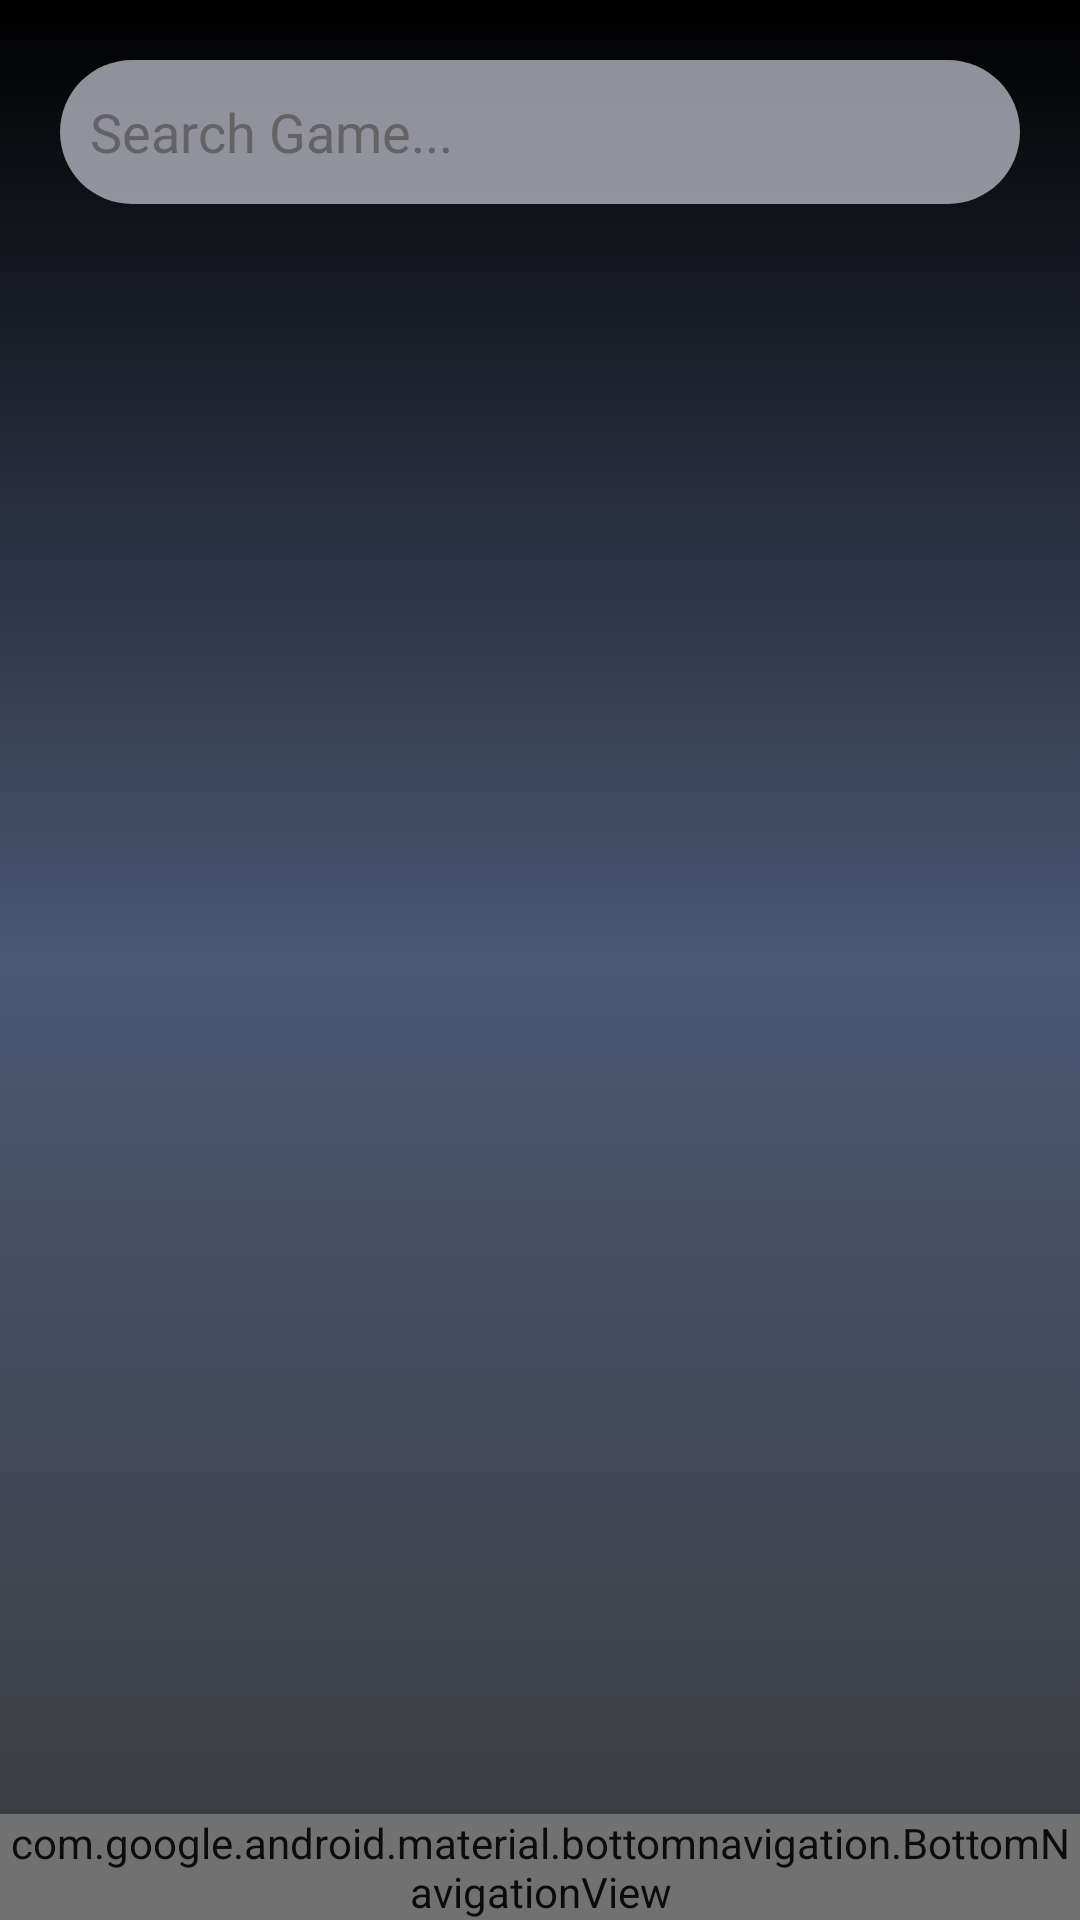

Reconstruct the res/layout file that produces this screen, plus the resources it refers to.
<!-- AndroidManifest.xml: application theme Theme.GameHub -->
<!-- res/layout/activity_search.xml -->
<RelativeLayout
    xmlns:android="http://schemas.android.com/apk/res/android"
    xmlns:app="http://schemas.android.com/apk/res-auto"
    xmlns:tools="http://schemas.android.com/tools"
    android:layout_width="match_parent"
    android:layout_height="match_parent"
    tools:context=".SearchActivity"
    android:background="@drawable/gradient_background">

    <com.google.android.material.bottomnavigation.BottomNavigationView
        android:id="@+id/bottomNavigation"
        android:layout_width="match_parent"
        android:layout_height="wrap_content"
        android:layout_alignParentBottom="true"
        android:alpha="0.8"
        android:background="@color/grey"
        app:itemIconTint="@drawable/statelistdrawable"
        app:itemTextColor="@drawable/statelistdrawable"
        app:menu="@menu/menu_bottom_navigation" />

    <androidx.recyclerview.widget.RecyclerView
        android:id="@+id/rvGames_Search"
        android:layout_width="match_parent"
        android:layout_height="599dp"
        android:layout_above="@+id/bottomNavigation"
        android:layout_below="@+id/etSearchGame"
        android:layout_alignParentStart="true"
        android:layout_marginStart="0dp"
        android:layout_marginTop="20dp"
        android:layout_marginBottom="0dp" />

    <EditText
        android:id="@+id/etSearchGame"
        android:layout_width="match_parent"
        android:layout_height="wrap_content"
        android:layout_centerHorizontal="true"
        android:layout_marginStart="20dp"
        android:layout_marginTop="20dp"
        android:layout_marginEnd="20dp"
        android:background="@drawable/rounded_edittext"
        android:ems="10"
        android:focusable="auto"
        android:hint="Search Game..."
        android:inputType="textPersonName"
        android:minHeight="48dp"
        android:paddingStart="10dp"
        android:paddingEnd="10dp"
        android:textAlignment="textStart"
        android:textColor="@color/black"
        android:textColorHint="#D85B5B5B"
        android:textCursorDrawable="@drawable/cursor" />
</RelativeLayout>
<!-- resources referenced by this layout -->
<resources>
  <color name="black">#FF000000</color>
  <color name="grey">#CDCDCD</color>
  <!-- drawable cursor (drawable) -->
  <?xml version="1.0" encoding="utf-8"?>
  <shape  xmlns:android="http://schemas.android.com/apk/res/android">
      <size android:width="2dp"/>
      <solid android:color="@android:color/holo_orange_light"/>
  </shape>
  <!-- drawable gradient_background (drawable) -->
  <?xml version="1.0" encoding="utf-8"?>
  <selector xmlns:android="http://schemas.android.com/apk/res/android">
  
      <item>
          <shape>
              <gradient
                  android:angle="90"
                  android:startColor="#3A3B3C"
                  android:centerColor="#4B5774"
                  android:endColor="#000000"
                  android:type="linear"/>
          </shape>
      </item>
  
  </selector>
  <!-- drawable rounded_edittext (drawable) -->
  <?xml version="1.0" encoding="utf-8"?>
  <shape xmlns:android="http://schemas.android.com/apk/res/android"
      android:shape="rectangle"
      android:padding="10dp">
      <solid android:color="#BFBFBFCC" />
      <corners
          android:bottomRightRadius="25dp"
          android:bottomLeftRadius="25dp"
          android:topLeftRadius="25dp"
          android:topRightRadius="25dp" />
  </shape>
  <!-- drawable statelistdrawable (drawable) -->
  <?xml version="1.0" encoding="utf-8"?>
  <selector xmlns:android="http://schemas.android.com/apk/res/android">
      <item android:color="@color/purple_700" android:state_enabled="true" />
  </selector>
  <style name="Theme.GameHub" parent="Theme.MaterialComponents.DayNight.NoActionBar">
          
          <item name="colorPrimary">@color/purple_500</item>
          <item name="colorPrimaryVariant">@color/purple_700</item>
          <item name="colorOnPrimary">@color/white</item>
          
          <item name="colorSecondary">@color/teal_200</item>
          <item name="colorSecondaryVariant">@color/teal_700</item>
          <item name="colorOnSecondary">@color/black</item>
          
          <item name="android:statusBarColor" tools:targetApi="l">?attr/colorPrimaryVariant</item>
          
      </style>
  <color name="purple_700">#FF3700B3</color>
  <color name="purple_500">#FF6200EE</color>
  <color name="white">#FFFFFFFF</color>
  <color name="teal_200">#FF03DAC5</color>
  <color name="teal_700">#FF018786</color>
</resources>
